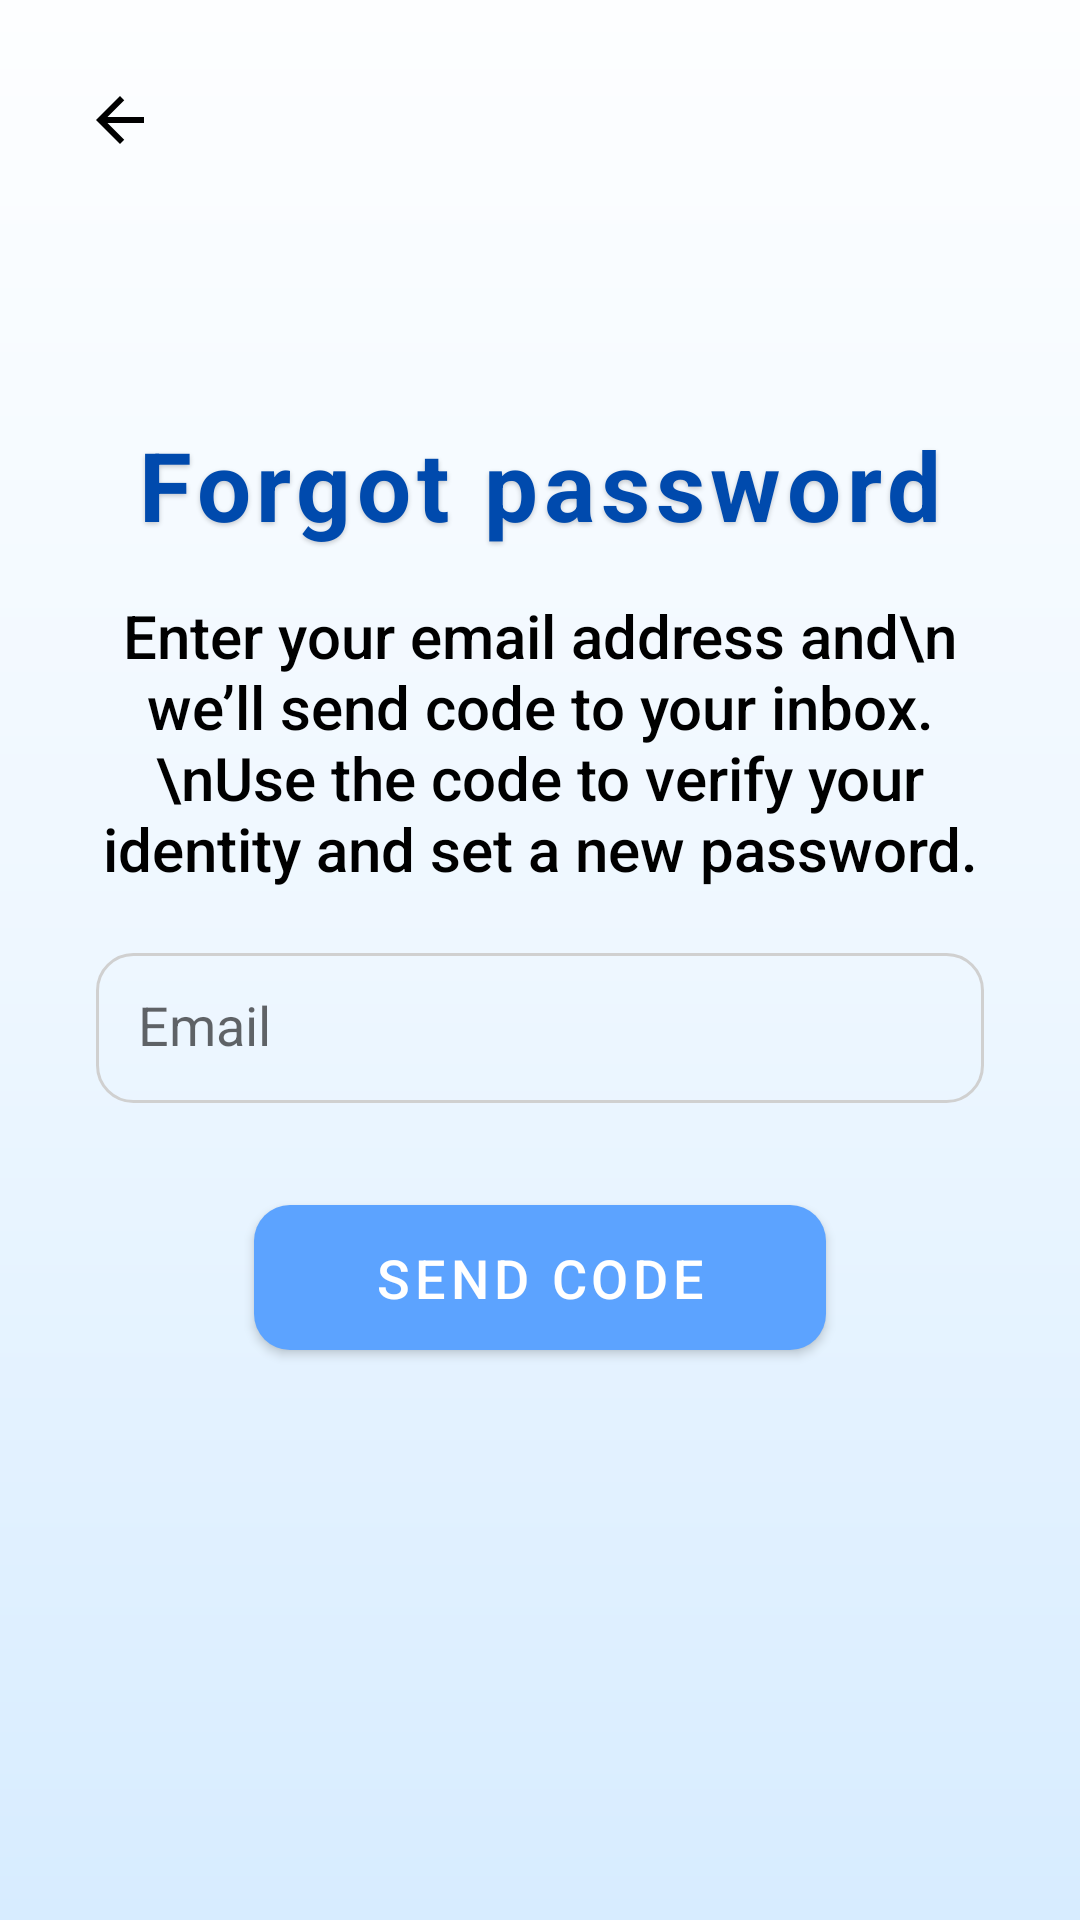

Produce the Android XML layout that renders to this screen, including the resource entries it uses.
<!-- AndroidManifest.xml: application theme Theme.Smart_Group -->
<!-- res/layout/activity_forgot_password.xml -->
<?xml version="1.0" encoding="utf-8"?>
<androidx.constraintlayout.widget.ConstraintLayout
    xmlns:android="http://schemas.android.com/apk/res/android"
    xmlns:app="http://schemas.android.com/apk/res-auto"
    xmlns:tools="http://schemas.android.com/tools"
    android:layout_width="match_parent"
    android:layout_height="match_parent"
    android:background="@drawable/login_background">

    <ImageView
        android:id="@+id/back_arrow"
        android:layout_width="48dp"
        android:layout_height="48dp"
        android:layout_marginStart="16dp"
        android:layout_marginTop="16dp"
        android:padding="12dp"
        android:src="@drawable/arrow_back"
        android:contentDescription="Back"
        android:clickable="true"
        android:focusable="true"
        app:layout_constraintTop_toTopOf="parent"
        app:layout_constraintStart_toStartOf="parent" />

    <TextView
        android:id="@+id/title_forgot"
        android:layout_width="wrap_content"
        android:layout_height="wrap_content"
        android:layout_marginTop="140dp"
        android:letterSpacing="0.06"
        android:shadowColor="@color/shadow_black"
        android:shadowDx="0"
        android:shadowDy="2"
        android:shadowRadius="4"
        android:text="Forgot password"
        android:textColor="@color/blue"
        android:textSize="32sp"
        android:textStyle="bold"
        app:layout_constraintTop_toTopOf="parent"
        app:layout_constraintStart_toStartOf="parent"
        app:layout_constraintEnd_toEndOf="parent"
        app:layout_constraintHorizontal_bias="0.5" />

    <TextView
        android:id="@+id/forgot_desc"
        android:layout_width="0dp"
        android:layout_height="wrap_content"
        android:layout_marginTop="18dp"
        android:layout_marginStart="32dp"
        android:layout_marginEnd="32dp"
        android:gravity="center"
        android:text="Enter your email address and\n we’ll send code to your inbox.\nUse the code to verify your identity and set a new password."
        android:textColor="@color/black"
        android:textSize="20sp"
        android:fontFamily="sans-serif-medium"
        android:includeFontPadding="false"
        app:layout_constraintTop_toBottomOf="@id/title_forgot"
        app:layout_constraintStart_toStartOf="parent"
        app:layout_constraintEnd_toEndOf="parent" />

    <EditText
        android:id="@+id/email_input_forgot"
        android:layout_width="0dp"
        android:layout_height="50dp"
        android:layout_marginStart="32dp"
        android:layout_marginEnd="32dp"
        android:layout_marginTop="22dp"
        android:background="@drawable/text_box"
        android:drawableStart="@drawable/email"
        android:drawablePadding="12dp"
        android:hint="Email"
        android:padding="14dp"
        android:textColor="@color/black"
        android:imeOptions="actionDone"
        android:inputType="textEmailAddress"
        android:singleLine="true"
        app:layout_constraintTop_toBottomOf="@id/forgot_desc"
        app:layout_constraintStart_toStartOf="parent"
        app:layout_constraintEnd_toEndOf="parent" />

    <com.google.android.material.button.MaterialButton
        android:id="@+id/send_code_btn"
        android:layout_width="wrap_content"
        android:layout_height="wrap_content"
        android:layout_marginTop="28dp"
        android:minHeight="48dp"
        android:paddingStart="40dp"
        android:paddingEnd="40dp"
        android:paddingTop="12dp"
        android:paddingBottom="12dp"
        android:elevation="6dp"
        android:text="Send Code"
        android:textColor="@android:color/white"
        android:textSize="18sp"
        app:backgroundTint="@color/lightBlue"
        app:cornerRadius="12dp"
        app:layout_constraintTop_toBottomOf="@id/email_input_forgot"
        app:layout_constraintStart_toStartOf="parent"
        app:layout_constraintEnd_toEndOf="parent" />

















</androidx.constraintlayout.widget.ConstraintLayout>
<!-- resources referenced by this layout -->
<resources>
  <color name="black">#FF000000</color>
  <color name="blue">#004aad</color>
  <color name="lightBlue">#5ca3ff</color>
  <color name="shadow_black">#33000000</color>
  <!-- drawable arrow_back (drawable) -->
  <vector
      xmlns:android="http://schemas.android.com/apk/res/android"
      android:autoMirrored="true"
      android:height="32dp"
      android:tint="#000000"
      android:viewportHeight="24"
      android:viewportWidth="24"
      android:width="32dp">
        
      <path
          android:fillColor="@android:color/white"
          android:pathData="M20,11H7.83l5.59,-5.59L12,4l-8,8 8,8 1.41,-1.41L7.83,13H20v-2z"/>
      
  </vector>
  <!-- drawable login_background (drawable) -->
  <?xml version="1.0" encoding="utf-8"?>
  <shape xmlns:android="http://schemas.android.com/apk/res/android">
      <gradient
          android:startColor="#FDFEFF"
          android:centerColor="#EEF7FF"
          android:endColor="#D7ECFF"
          android:angle="270" />
  </shape>
  <!-- drawable text_box (drawable) -->
  <?xml version="1.0" encoding="utf-8"?>
  <shape xmlns:android="http://schemas.android.com/apk/res/android">
  
      <solid android:color="@color/transparent" />
  
      <corners android:radius="12dp"/>
  
      <stroke
          android:width="1dp"
          android:color="@color/login_border_gray" />
  
  </shape>
  <style name="Theme.Smart_Group" parent="Theme.MaterialComponents.Light.NoActionBar">
          <item name="android:windowAnimationStyle">@style/AppWindowAnimation</item>
      </style>
  <color name="transparent">#00FFFFFF</color>
  <color name="login_border_gray">#D0D0D0</color>
  <style name="AppWindowAnimation">
          <item name="android:activityOpenEnterAnimation">@anim/fade_in</item>
          <item name="android:activityOpenExitAnimation">@anim/slide_out_left</item>
          <item name="android:activityCloseEnterAnimation">@anim/slide_in_right</item>
          <item name="android:activityCloseExitAnimation">@anim/fade_out</item>
      </style>
</resources>
